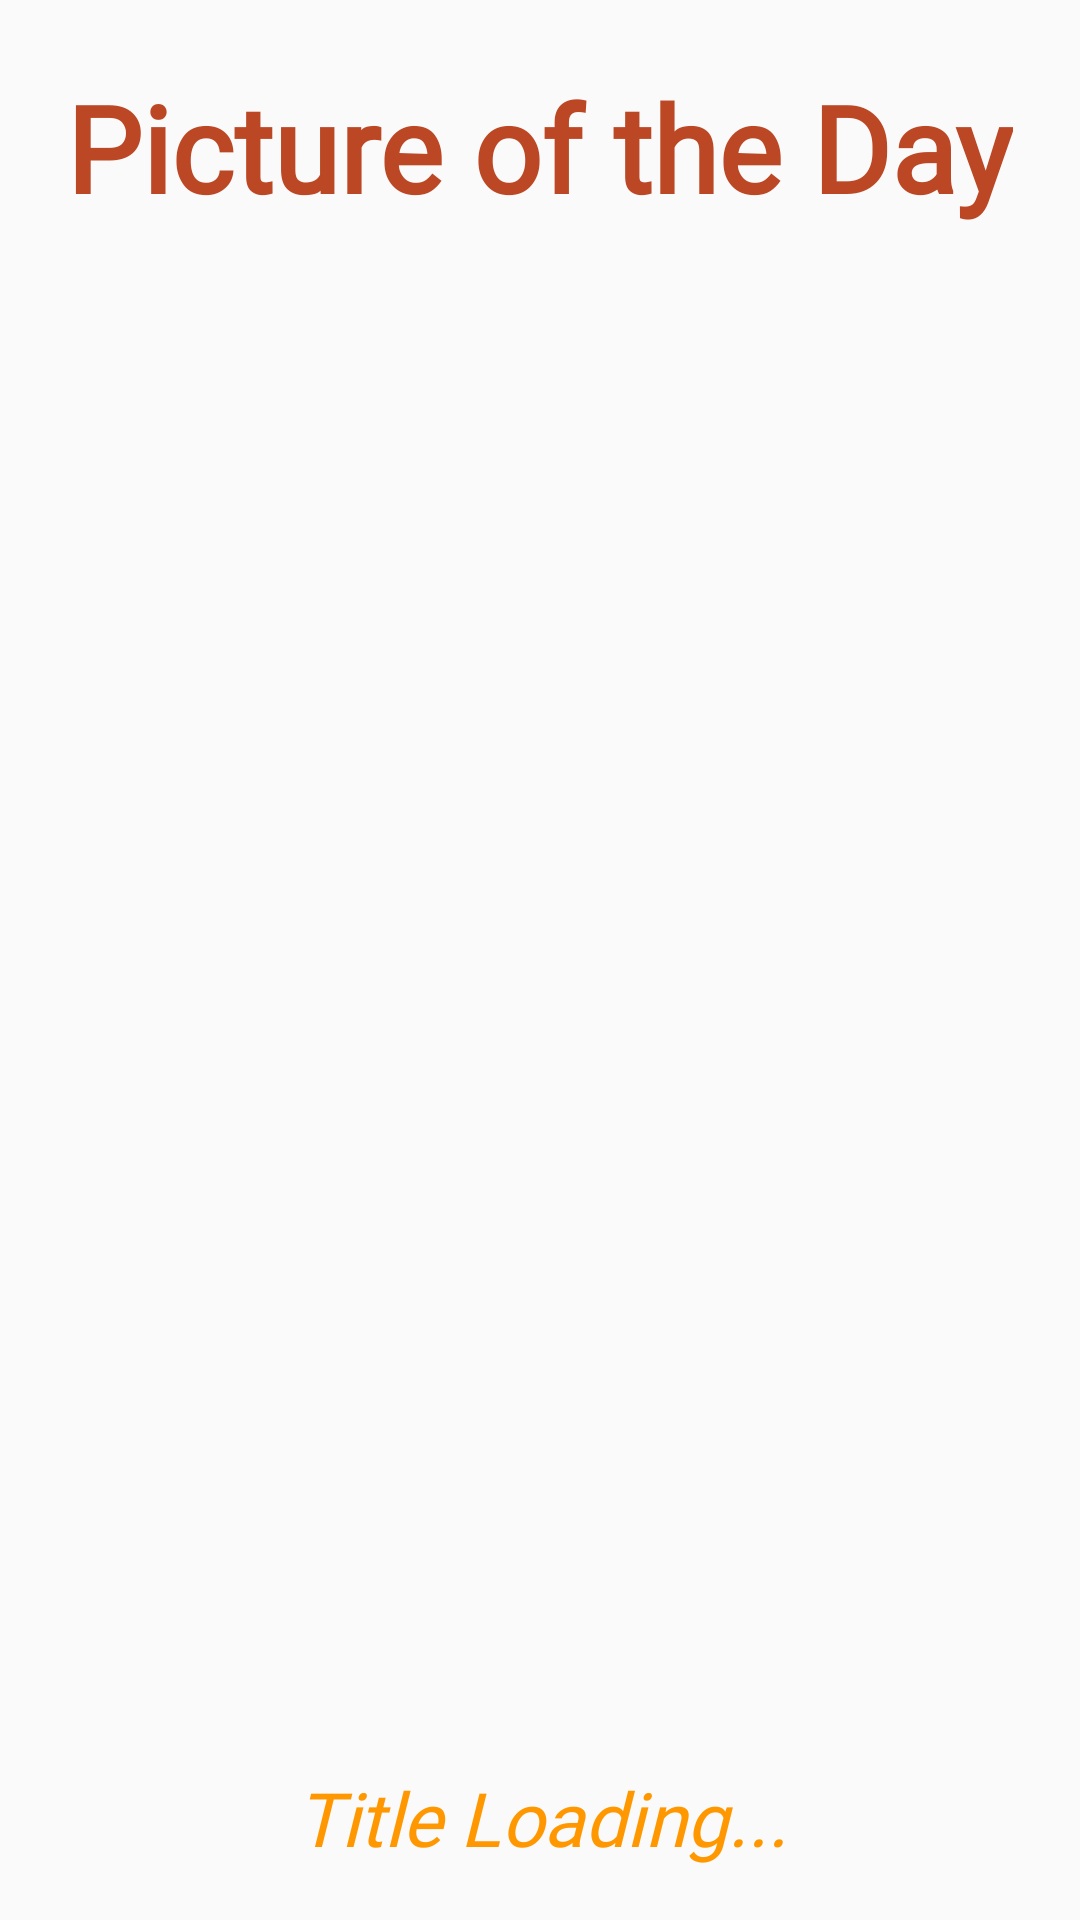

Reconstruct the res/layout file that produces this screen, plus the resources it refers to.
<!-- AndroidManifest.xml: application theme Theme.Aether -->
<!-- res/layout/fragment_home.xml -->
<?xml version="1.0" encoding="utf-8"?>
<androidx.constraintlayout.widget.ConstraintLayout xmlns:android="http://schemas.android.com/apk/res/android"
    xmlns:app="http://schemas.android.com/apk/res-auto"
    xmlns:tools="http://schemas.android.com/tools"
    android:id="@+id/frameLayout"
    android:layout_width="match_parent"
    android:layout_height="match_parent"
    tools:context=".HomeFragment">
















    <com.google.android.material.imageview.ShapeableImageView
        android:id="@+id/myImageView"
        android:layout_width="370dp"
        android:layout_height="465dp"
        android:layout_marginStart="30dp"
        android:layout_marginTop="112dp"
        android:layout_marginEnd="30dp"
        android:scaleType="fitCenter"
        app:layout_constraintEnd_toEndOf="parent"
        app:layout_constraintHorizontal_bias="0.548"
        app:layout_constraintStart_toStartOf="parent"
        app:layout_constraintTop_toTopOf="parent"
        app:shapeAppearanceOverlay="@style/roundimageview"
        />

    <TextView
        android:layout_width="wrap_content"
        android:layout_height="wrap_content"
        android:fontFamily="@font/adamina"
        android:text="@string/picofday"
        android:textAlignment="center"
        android:textColor="#BC4724"
        android:textColorHighlight="#3F7CE3"
        android:textSize="40sp"
        android:textStyle="bold"
        app:layout_constraintBottom_toBottomOf="parent"
        app:layout_constraintEnd_toEndOf="parent"
        app:layout_constraintHorizontal_bias="0.494"
        app:layout_constraintStart_toStartOf="parent"
        app:layout_constraintTop_toTopOf="parent"
        app:layout_constraintVertical_bias="0.038" />

    <TextView
        android:id="@+id/titleTextView"
        android:layout_width="361dp"
        android:layout_height="75dp"
        android:layout_marginTop="12dp"
        android:fontFamily="@font/adamina"
        android:text="@string/pictitle"
        android:textAlignment="center"
        android:textColor="#FF9800"
        android:textSize="25sp"
        android:textStyle="italic"
        app:layout_constraintEnd_toEndOf="parent"
        app:layout_constraintHorizontal_bias="0.58"
        app:layout_constraintStart_toStartOf="parent"
        app:layout_constraintTop_toBottomOf="@+id/myImageView" />
</androidx.constraintlayout.widget.ConstraintLayout>
<!-- resources referenced by this layout -->
<resources>
  <string name="picofday">Picture of the Day</string>
  <string name="pictitle">Title Loading...</string>
  <style name="roundimageview" parent="">
          <item name="cornerFamily">rounded</item>
          <item name="cornerSize">20dp</item>
          <item name="color">@color/white</item>
      </style>
  <style name="Theme.Aether" parent="Theme.AppCompat.DayNight.DarkActionBar">
  
      
          <item name="colorPrimary">@color/purple_500</item>
          <item name="colorPrimaryVariant">@color/purple_700</item>
          <item name="colorOnPrimary">@color/white</item>
          
          <item name="colorSecondary">@color/teal_200</item>
          <item name="colorSecondaryVariant">@color/teal_700</item>
          <item name="colorOnSecondary">@color/black</item>
          
          <item name="android:statusBarColor">?attr/colorPrimaryVariant</item>
          
      </style>
  <color name="white">#FFFFFFFF</color>
  <color name="purple_500">#FF6200EE</color>
  <color name="purple_700">#FF3700B3</color>
  <color name="teal_200">#FF03DAC5</color>
  <color name="teal_700">#FF018786</color>
  <color name="black">#FF000000</color>
</resources>
